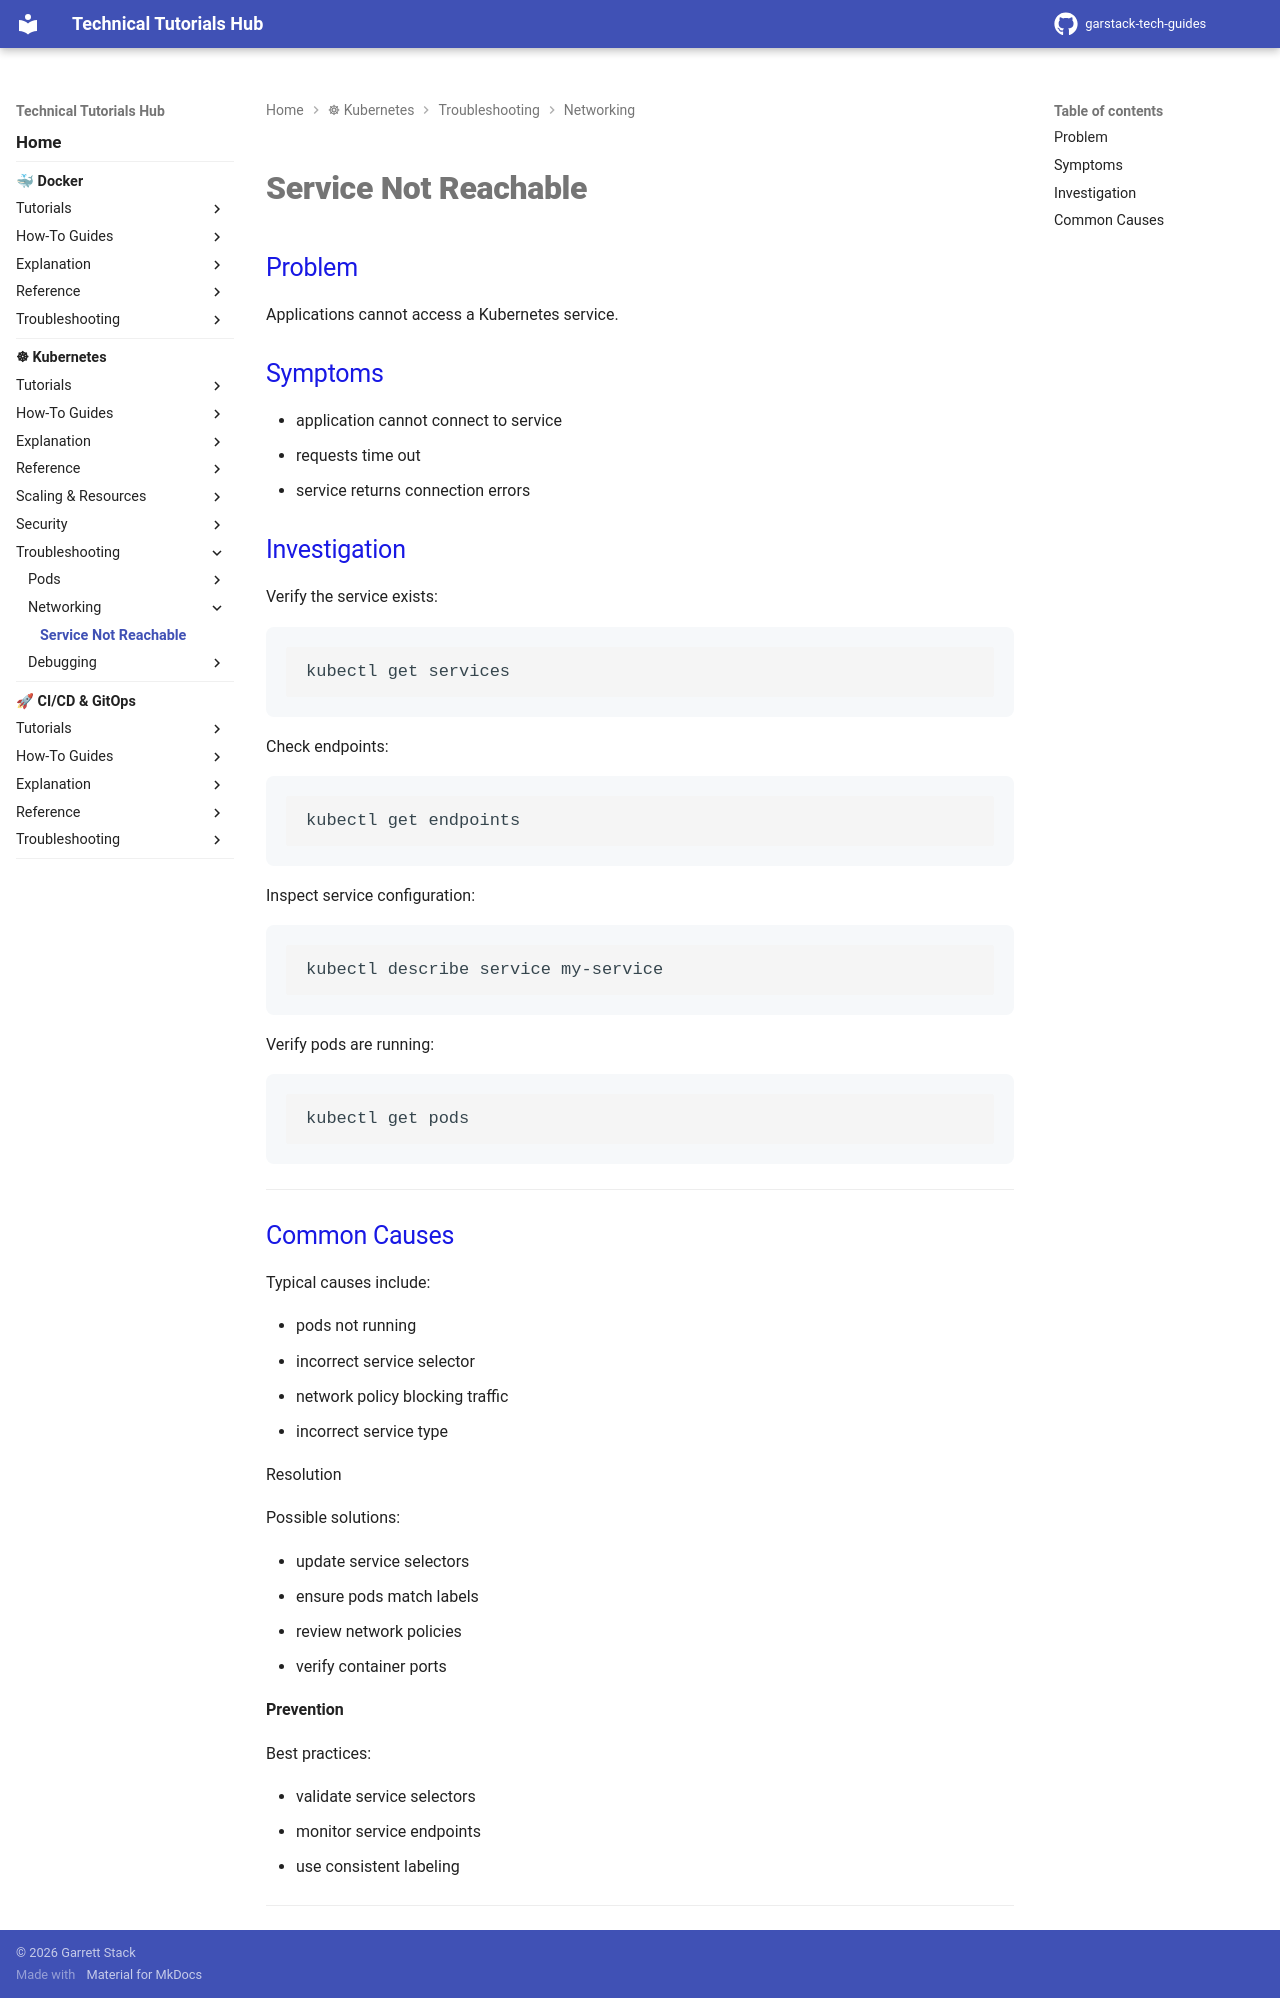

repository: garstack1/gstack-tech-guides · page: kubernetes/troubleshooting/service-not-reachable/index.html · generator: mkdocs

# Service Not Reachable

## Problem

Applications cannot access a Kubernetes service.

## Symptoms

- application cannot connect to service
- requests time out
- service returns connection errors

## Investigation

Verify the service exists:

```bash
kubectl get services
```

Check endpoints:
```bash
kubectl get endpoints
```

Inspect service configuration:
```bash
kubectl describe service my-service
```

Verify pods are running:
```bash
kubectl get pods
```

---
## Common Causes

Typical causes include:

- pods not running
- incorrect service selector
- network policy blocking traffic
- incorrect service type

Resolution

Possible solutions:

- update service selectors
- ensure pods match labels
- review network policies
- verify container ports

**Prevention**

Best practices:

- validate service selectors
- monitor service endpoints
- use consistent labeling

---
